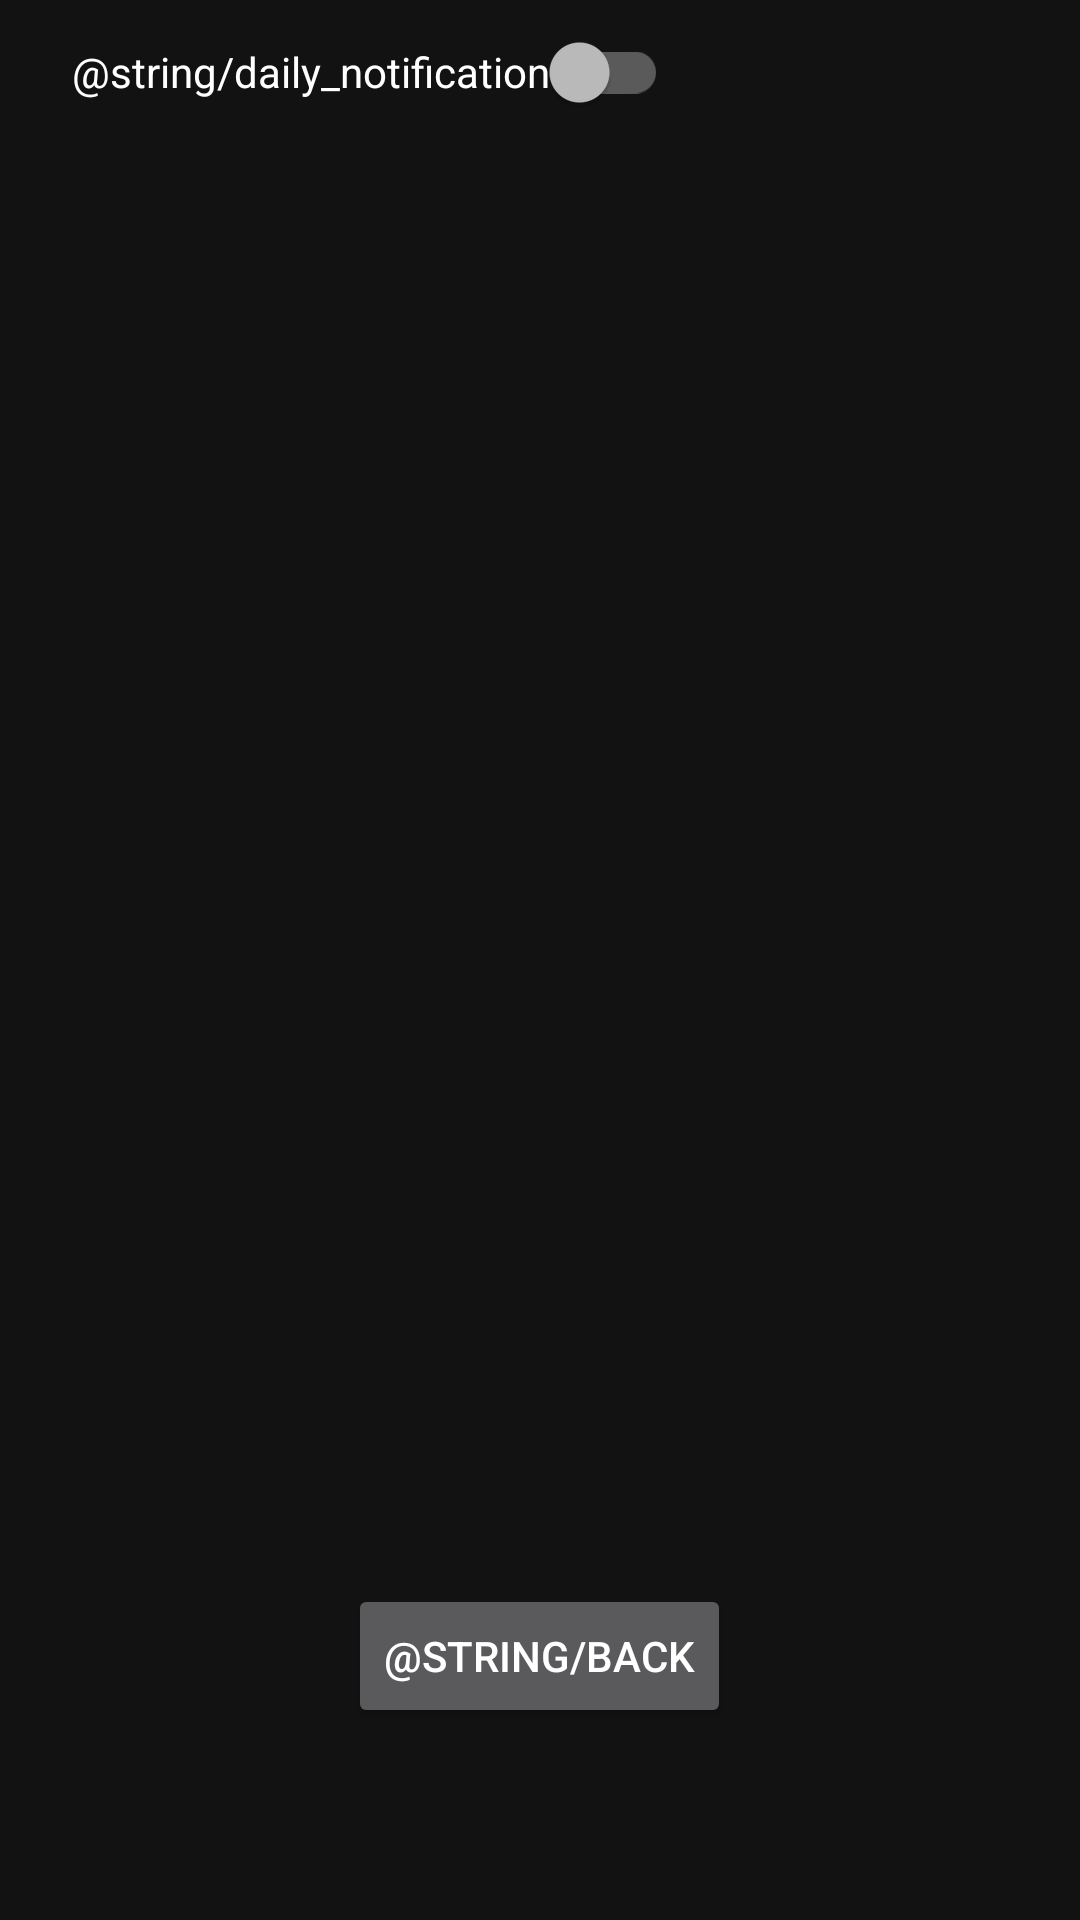

Produce the Android XML layout that renders to this screen, including the resource entries it uses.
<!-- AndroidManifest.xml: application theme blissful -->
<!-- res/layout/activity_settings.xml -->
<?xml version="1.0" encoding="utf-8"?>
<RelativeLayout xmlns:android="http://schemas.android.com/apk/res/android"
    android:layout_width="match_parent"
    android:layout_height="match_parent">

    <androidx.appcompat.widget.SwitchCompat
        android:id="@+id/switch_daily_notification"
        android:layout_width="wrap_content"
        android:layout_height="wrap_content"
        android:layout_marginLeft="24dp"
        android:text="@string/daily_notification" />


    <Button
        android:id="@+id/buttonBack"
        android:layout_width="wrap_content"
        android:layout_height="wrap_content"
        android:layout_centerHorizontal="true"
        android:layout_marginTop="480dp"
        android:layout_marginBottom="16dp"
        android:layout_below="@id/switch_daily_notification"
        android:text="@string/back" />

</RelativeLayout>
<!-- resources referenced by this layout -->
<resources>
  <style name="blissful" parent="@style/Theme.MaterialComponents">
          <item name="colorPrimary">#e4e4e7</item>
      </style>
</resources>
